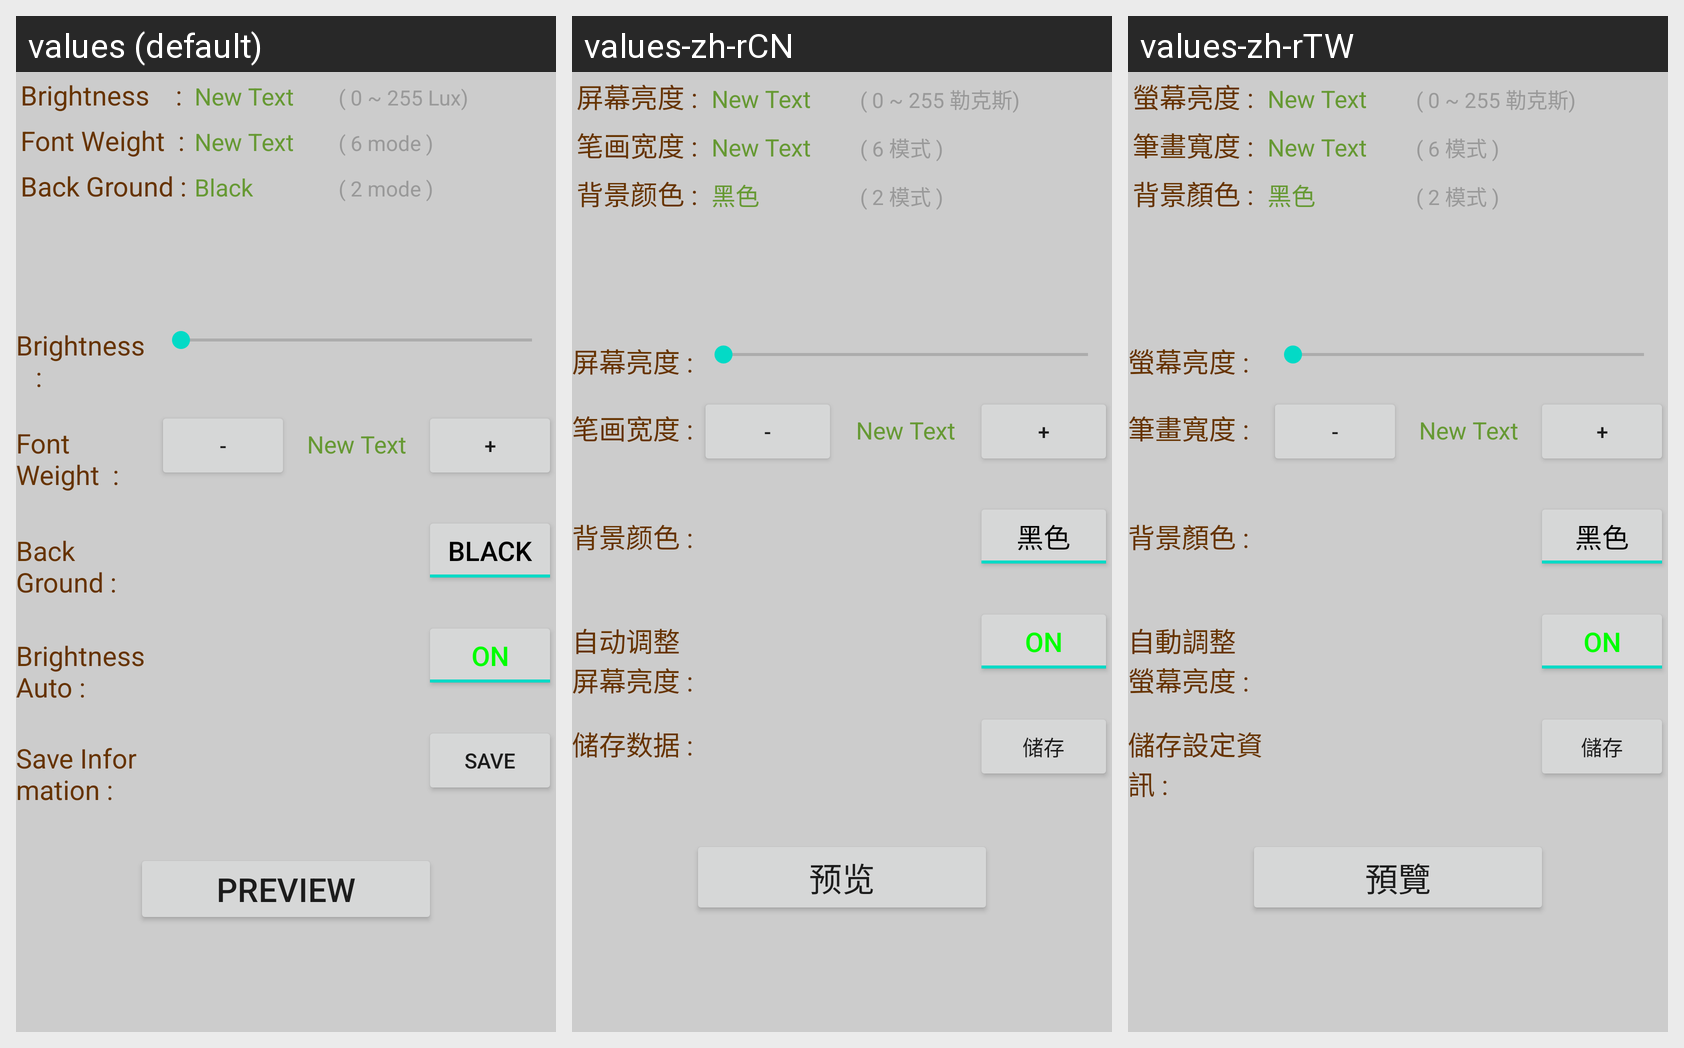

The Android screen above is rendered under several locales of the same app. Produce the string resources it draws, with the default and per-locale values.
Android screen res/layout/main_sp2.xml rendered under 3 locales, left to right: values (default), values-zh-rCN, values-zh-rTW. Device: Nexus 5 (rendered at 1080×1920; each locale shown at half size, 540×960, under a caption strip naming it); theme Theme.MaterialComponents.DayNight.NoActionBar.
Strings drawn on this screen, with the default value and each locale's value (text and hints the layout hard-codes, and strings that could not be matched under every locale, appear in the picture but are not listed):

light
  values: Brightness    :
  values-zh-rCN: 屏幕亮度 : 
  values-zh-rTW: 螢幕亮度 : 

layout_txt_msg
  values: New Text
  values-zh-rCN: New Text  [not translated; the default value is used]
  values-zh-rTW: New Text  [not translated; the default value is used]

light_text
  values: ( 0 ~ 255 Lux)
  values-zh-rCN: ( 0 ~ 255 勒克斯)
  values-zh-rTW: ( 0 ~ 255 勒克斯)

font_weight
  values: Font Weight  :
  values-zh-rCN: 笔画宽度 : 
  values-zh-rTW: 筆畫寬度 : 

font_weight_text
  values: ( 6 mode )
  values-zh-rCN: ( 6 模式 )
  values-zh-rTW: ( 6 模式 )

background
  values: Back Ground :
  values-zh-rCN: 背景颜色 : 
  values-zh-rTW: 背景顏色 : 

back_black
  values: Black
  values-zh-rCN: 黑色
  values-zh-rTW: 黑色

background_text
  values: ( 2 mode )
  values-zh-rCN: ( 2 模式 )
  values-zh-rTW: ( 2 模式 )

layout_btn_sub
  values: -
  values-zh-rCN: -  [not translated; the default value is used]
  values-zh-rTW: -  [not translated; the default value is used]

layout_btn_add
  values: +
  values-zh-rCN: +  [not translated; the default value is used]
  values-zh-rTW: +  [not translated; the default value is used]

light_auto
  values: Brightness Auto :
  values-zh-rCN: 自动调整
      屏幕亮度 : 
  values-zh-rTW: 自動調整
      螢幕亮度 : 

save_info
  values: Save Information :
  values-zh-rCN: 储存数据 : 
  values-zh-rTW: 儲存設定資訊 : 

btn_save
  values: Save
  values-zh-rCN: 储存
  values-zh-rTW: 儲存

btn_preview
  values: Preview
  values-zh-rCN: 预览
  values-zh-rTW: 預覽
